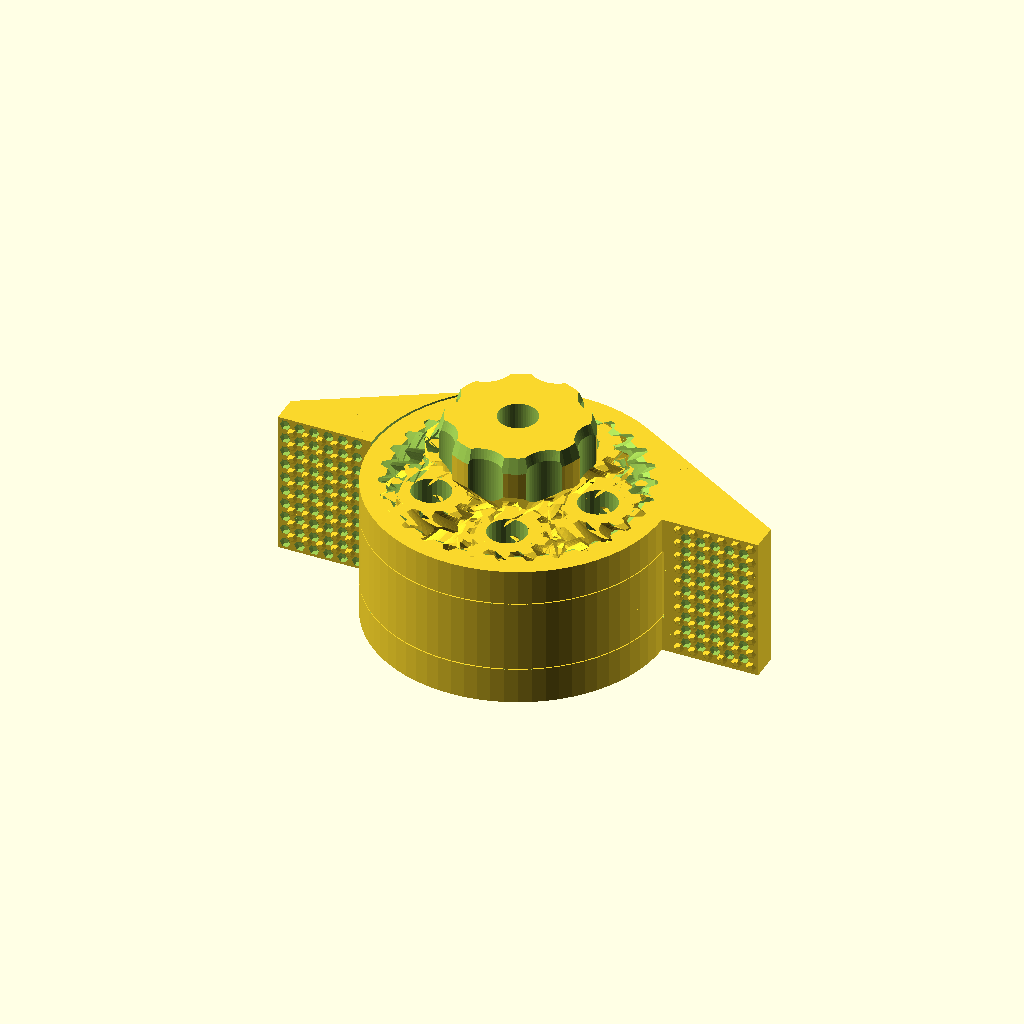
Cell 1: the model at its default parameters.
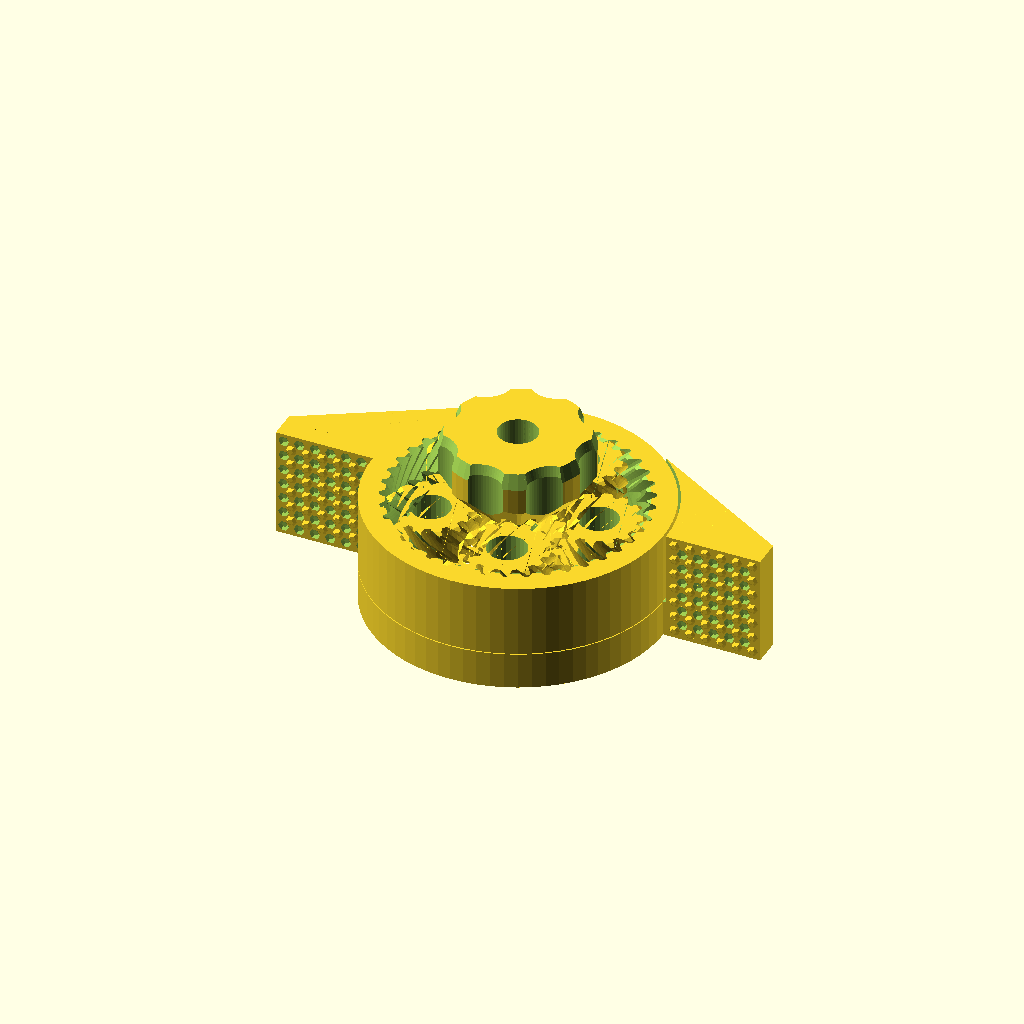
Cell 2 — modules set to 2, the other parameters unchanged.
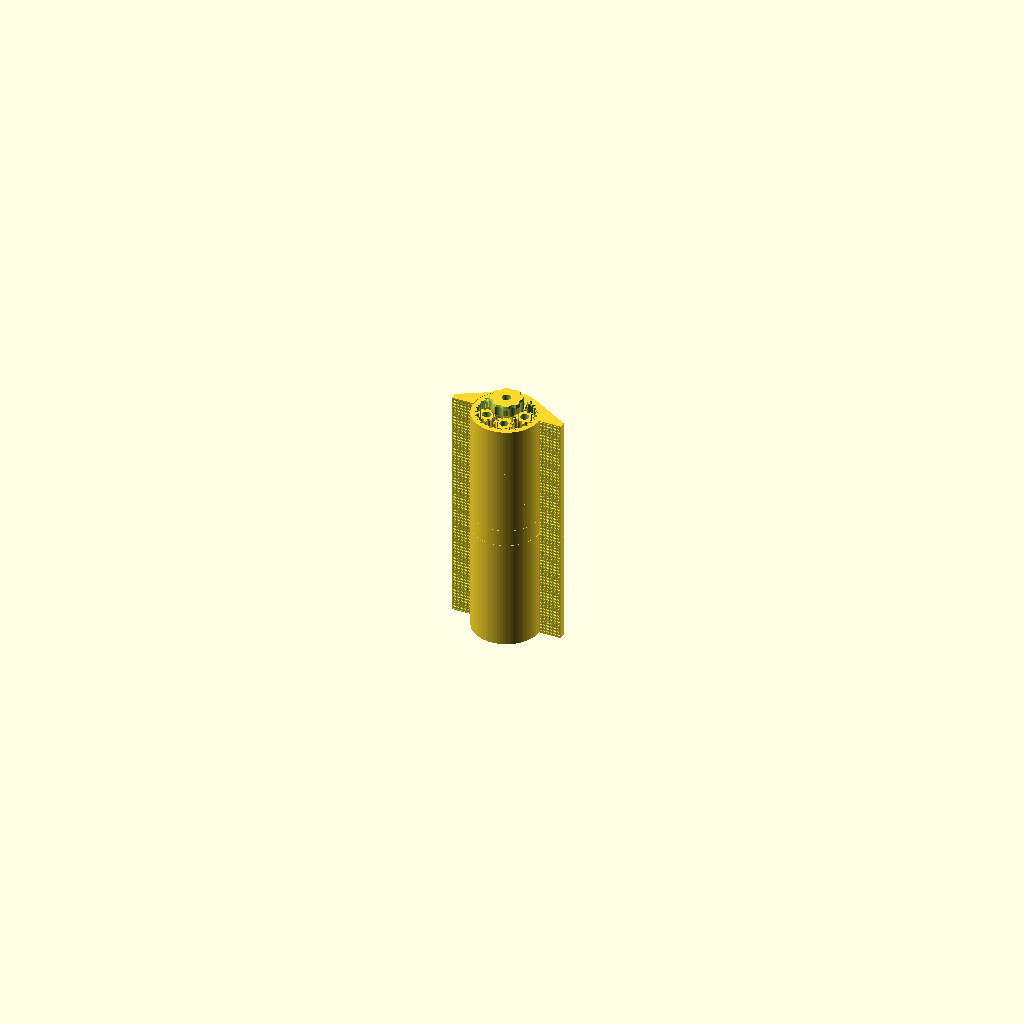
Cell 3: the same model with gear_h = 100.
All cells are drawn from the same view direction (rotation 55°, 0°, 25°, orthographic, colour scheme Cornfield), but the view is re-fitted for each cell, so position and scale can differ between cells as well as the parameter.
The OpenSCAD source (inputs/thingiverse/files/thing-3529558/files/FalconClamp.scad):
// OpenSCAD Compound Planetary System
// (c) 2019, tmackay
//
// Licensed under a Creative Commons Attribution-ShareAlike 4.0 International (CC BY-SA 4.0) license, http://creativecommons.org/licenses/by-sa/4.0.
//include <MCAD/involute_gears.scad> 

// Modules, planetary layers
modules = 3; //[2:1:3]
// Height of planetary layers (drive stage)
gear_h = 7.5; //[5:0.5:100]
// Height of planetary layers (output stage)
gear_h2 = 15; //[5:0.5:200]
// Number of teeth in inner planet gears
planet_t = 10; //[10:1:20]
planet_t2 = 14; //[10:1:20]
// Number of teeth in ring gears
ring_t1 = 30; //[30:1:90]
ring_t2 = 41; //[30:1:90]
// Sun gear multiplier
sgm = 1; //[1:1:5]
// Shaft diameter
shaft_d = 8; //[0:0.1:25]
// secondary shafts (for larger sun gears)
shafts = 6; //[0:1:12]
// Outer diameter
outer_d = 60; //[30:300]
// Outer teeth
outer_t = 0; //[0:1:24]
// Width of outer teeth
outer_w=3; //[0:0.1:10]
// Ring wall thickness (relative pitch radius)
wall = 5; //[0:0.1:20]
// Number of planet gears in inner circle
planets = 5; //[3:1:21]
// number of teeth to twist across
nTwist=1; //[0:0.5:5]
// Gear depth ratio
depth_ratio=0.5; //[0:0.05:1]
// Gear clearance
tol=0.2; //[0:0.01:0.5]
// pressure angle
P=30; //[30:60]
// Layer height (for ring horizontal split)
layer_h = 0.2; //[0:0.01:1]
// Chamfer exposed gears, top - watch fingers
ChamferGearsTop = 0;				// [1:No, 0.5:Yes, 0:Half]
// Chamfer exposed gears, bottom - help with elephant's foot/tolerance
ChamferGearsBottom = 0;				// [1:No, 0.5:Yes, 0:Half]
// Number of sets of jaws
jaws = 1; //[0:1:6]
// Jaw Initial Rotation (from closed)
jaw_rot = 180; //[0:180]
// Jaw Size
jaw_size = 20; //[0:100]
// Jaw Offset
jaw_offset = 0; //[0:0.1:100]
// Jaw Taper Angle (outside edge)
jaw_angle = 30; //[0:60]
// Dimple radius
dim_r = 1.1; //[0:0.1:2]
// Dimple depth ratio
dim_d = 0.5; //[0:0.1:1]
//Diameter of the knob, in mm
KnobDiameter		= 30.0;			//[10:0.5:100]
//Thickness of knob, including the stem, in mm:
KnobTotalHeight 	= 15;			//[10:thin,15:normal,30:thick, 40:very thick]
//Number of points on the knob
FingerPoints		= 8;   			//[3,4,5,6,7,8,9,10]
//Diameter of finger holes
FingerHoleDiameter	= 10; //[5:0.5:50]
TaperFingerPoints	= true;			// true

//
// Include Nut Captures at base of stem and/or on top of part
// If using a hex-head bolt for knob, include Top Nut Capture only.
// including both top and bottom captures allows creation of a knob 
// with nuts top and bottom for strength/stability when using all-thread rod
//

//Include a nut capture at the top
TopNutCapture = 0;				//[1:Yes , 0:No]
//Include a nut capture at the base
BaseNutCapture = 0/1;				// [1:Yes , 0:No]

// Curve resolution settings, minimum angle
$fa = 5/1;
// Curve resolution settings, minimum size
$fs = 1/1;

// For fused sun gears, we require them to be a multiple of the planet teeth
drive_t = planet_t*sgm;
drive_t2 = planet_t2*sgm;

// Calculate cp based on desired ring wall thickness
cp=(outer_d/2-wall)*360/(drive_t+2*planet_t);

if ((drive_t+ring_t1)%planets)
{
    echo(str("Warning: For even spacing, planets must divide ", drive_t+ring_t1));
}
if ((drive_t2+ring_t2)%planets)
{
    echo(str("Warning: For even spacing (2), planets must divide ", drive_t2+ring_t2));
}

if (drive_t + 2*planet_t != ring_t1) {
    echo(str("Teeth fewer than ideal (ring1): ", drive_t+2*planet_t-ring_t1));
}
if (drive_t2 + 2*planet_t2 != ring_t2) {
    echo(str("Teeth fewer than ideal (ring2): ", drive_t2+2*planet_t2-ring_t2));
}

// Planetary gear ratio for fixed ring: 1:1+R/S
echo(str("Gear ratio of first planetary stage: 1:", 1+ring_t1/drive_t)); // eg. 1:3.1818...

// (Planet/Ring interaction: Nr*wr-Np*wp=(Nr-Np)*wc)
// one revolution of carrier (wc=1) turns planets on their axis
// wp = (Np-Nr)/Np = eg. (10-31)/10=-2.1 turns
// Secondary Planet/Ring interaction
// wr = ((Nr-Np)+Np*wp)/Nr = eg. ((34-11)-11*2.1)/34 = 1/340
// or Nr2/((Nr2-Np2)+Np2*(Np1-Nr1)/Np1)
echo(str("Gear ratio of planet/ring stage: 1:", abs(ring_t2/((ring_t2-planet_t2)+planet_t2*(planet_t-ring_t1)/planet_t)))); // eg. 3.8181..

// Final gear ratio is product of above, eg. 1:1298.18..
echo(str("Input/Output gear ratio: 1:",abs((1+ring_t1/drive_t)*ring_t2/((ring_t2-planet_t2)+planet_t2*(planet_t-ring_t1)/planet_t))));

// what ring should be for teeth to mesh without additional scaling
ring_t1_n = drive_t+2*planet_t; 
ring_t2_n = drive_t2+2*planet_t2;

// Coincident planet offsets
cp2=(drive_t+planet_t)*cp/(drive_t2+planet_t2);

// Tolerances for geometry connections.
AT=0.02;
ST=AT*2;
TT=AT/2;

helix_angle=atan(PI*nTwist*cp/90/gear_h);
helix_angle2=atan(PI*nTwist*cp2/90/gear_h);

// Jaws
dim_n = floor(((modules-1)*gear_h+gear_h2)/dim_r/3);
dim_s = ((modules-1)*gear_h+gear_h2)/(dim_n+1);
if(jaws>0)for(k=[0:jaws-1])rotate([0,0,k*360/jaws]){
    for(i=[dim_s/2:dim_s:jaw_size-dim_s/2+AT]){
        for(j=[dim_s/2:dim_s:(modules-1)*gear_h+gear_h2-dim_s/2+AT]){
            translate([outer_d/2+jaw_size-i,jaw_offset,j])
                scale([1,dim_d,1])rotate([90,0,0])sphere(r=dim_r,$fn=6);
        }
    }
    difference(){
        intersection(){
            translate([0,jaw_offset,0])
                cube([outer_d/2+jaw_size,outer_d/2-jaw_offset,(modules-1)*gear_h+gear_h2-AT]);
            rotate([0,0,-jaw_angle])
                cube([outer_d/2+jaw_size,outer_d/2,(modules-1)*gear_h+gear_h2-AT]);
        }
        translate([0,0,-AT])
            cylinder(r=outer_d/2-0.5,h=gear_h+ST);
        translate([0,0,gear_h])
            cylinder(r=outer_d/2+0.5,h=gear_h2+layer_h-TT);
        translate([0,0,gear_h+gear_h2+layer_h-AT])
            cylinder(r=outer_d/2-0.5,h=gear_h+ST);
        for(i=[dim_s:dim_s:jaw_size-dim_s]){
            for(j=[dim_s:dim_s:(modules-1)*gear_h+gear_h2-dim_s+AT]){
                translate([outer_d/2+jaw_size-i,jaw_offset,j])
                    scale([1,dim_d,1])rotate([90,0,0])sphere(r=dim_r,$fn=6);
            }
        }
    }
    
    rotate([0,0,-jaw_rot])mirror([0,1,0]){
        for(i=[dim_s:dim_s:jaw_size-dim_s]){
            for(j=[dim_s:dim_s:(modules-1)*gear_h+gear_h2-dim_s+AT]){
                translate([outer_d/2+jaw_size-i,jaw_offset,j])
                    scale([1,dim_d,1])rotate([90,0,0])sphere(r=dim_r,$fn=6);
            }
        }
        difference(){
        intersection(){
            translate([0,jaw_offset,0])
                cube([outer_d/2+jaw_size,outer_d/2-jaw_offset,2*gear_h+gear_h2-AT]);
            rotate([0,0,-jaw_angle])
                cube([outer_d/2+jaw_size,outer_d/2,(modules-1)*gear_h+gear_h2-AT]);
            }
            translate([0,0,-AT])
                cylinder(r=outer_d/2+0.5,h=gear_h+layer_h+AT);
            translate([0,0,gear_h])
                cylinder(r=outer_d/2-0.5,h=gear_h2+layer_h-TT);
            translate([0,0,gear_h+gear_h2-TT])
                cylinder(r=outer_d/2+0.5,h=gear_h+ST);
            for(i=[dim_s/2:dim_s:jaw_size-dim_s/2+AT]){
                for(j=[dim_s/2:dim_s:(modules-1)*gear_h+gear_h2-dim_s/2+AT]){
                    translate([outer_d/2+jaw_size-i,jaw_offset,j])
                        scale([1,dim_d,1])rotate([90,0,0])sphere(r=dim_r,$fn=6);
                }
            }
        }
    }
}

// Knob
// by Hank Cowdog
// 2 Feb 2015
//
// based on FastRyan's
// Tension knob 
// Thingiverse Thing http://www.thingiverse.com/thing:27502/ 
// which was downloaded on 2 Feb 2015 
//
// GNU General Public License, version 2
// http://www.gnu.org/licenses/gpl-2.0.html
//
//This program is free software; you can redistribute it and/or
//modify it under the terms of the GNU General Public License
//as published by the Free Software Foundation; either version 2
//of the License, or (at your option) any later version.
//
//This program is distributed in the hope that it will be useful,
//but WITHOUT ANY WARRANTY; without even the implied warranty of
//MERCHANTABILITY or FITNESS FOR A PARTICULAR PURPOSE.  See the
//GNU General Public License for more details.
//
//
// 
//
//
//
// Finger points are the points on a star knob.
// Finger holes are the notches between each point.
// Larger values make for deeper holes.
// Too many/too deep and you may reduce knob size too much.
// If $TaperFingerPoints is true, the edges will be eased a little, making 
// for a nicer knob to hold/use. 
//

//Ratio of stem to total height smaller makes for less of a stem under the knob:
//StemHeightPercent =30.0/100.0;			// [0.3:0.8]

// The shaft is for a thru-hole.  Easing the shaft by a small percentage makes for
// easier insertion and makes allowance for ooze on 3D filament printers 

//Diameter of the shaft thru-bolt, in mm 
ShaftDiameter = shaft_d;

ShaftEasingPercentage = 0/100.0;  // 10% is plenty

NutFlatWidth = 1.75 * ShaftDiameter;
NutHeight =     0.87 * ShaftDiameter;
SineOfSixtyDegrees = 0.86602540378/1.0;

NutPointWidth = NutFlatWidth /SineOfSixtyDegrees;

//StemDiameter= KnobDiameter/2.0;
//StemHeight = KnobTotalHeight  * StemHeightPercent;

EasedShaftDiameter = ShaftDiameter * (1.0+ShaftEasingPercentage);

translate([0,0,(modules-1)*gear_h+gear_h2-ST]){
intersection(){
translate([0,0,KnobTotalHeight])mirror([0,0,1])difference() {
// The whole knob
	cylinder(h=KnobTotalHeight, r=KnobDiameter/2, $fn=50);
	
// each finger point
	for ( i = [0 : FingerPoints-1] )
	{
    		rotate( i * 360 / FingerPoints, [0, 0, 1])
    		translate([0, (KnobDiameter *.6), -1])
		union() {

// remove the vertical part of the finger hole 
    			cylinder(h=KnobTotalHeight+2, r=FingerHoleDiameter/2, $fn=60);

// taper the sides of the finger points 
			if(TaperFingerPoints) {
				rotate_extrude(convexity = 10, $fn = 60)
					translate([FingerHoleDiameter/2.0, 0, 0])
					polygon( points=[[2,-3],[-1,6],[-1,-3]] );

			}
		}
	}


// Drill the shaft and nut captures
	translate([0, 0, KnobTotalHeight+1]) scale([1, 1, -1])
	union() {
//The thru-shaft
		cylinder(h=KnobTotalHeight+2, r=EasedShaftDiameter/2., $fn=50);
	
// Drill the nut capture
		if (1 == BaseNutCapture) {
			cylinder(h=NutHeight + 1, r=NutPointWidth/2.0, $fn=6);
		}
	}
	
// Drill the 2nd nut capture      
	if (1 == TopNutCapture) { 
		translate([0, 0, -1])
			cylinder(h=NutHeight + 1, r=NutPointWidth/2.0, $fn=6);
	}

// Torus removal to transition knob into stem
//	translate([0, 0, KnobTotalHeight])
//	rotate_extrude(convexity = 10, $fn = 50)
//		translate([StemDiameter, 0, 0])
//		circle(r = StemHeight, $fn = 50);

// taper the ends of the points
	if(TaperFingerPoints) {
		rotate_extrude(convexity = 10, $fn = 50)
		translate([KnobDiameter/2, 0, 0])
		polygon( points=[[-2,-3],[1,6],[1,-3]] );
	}
}	

        
        if(modules==3)rotate([0,0,180/drive_t*(1-planet_t%2)]){
            linear_extrude(height=KnobTotalHeight,scale=1+KnobTotalHeight/(drive_t*cp/360)*sqrt(3),slices=1)
                gear2D(drive_t,cp*PI/180,P,depth_ratio,tol);
        }
        if(modules==3)rotate([0,0,180/drive_t*(1-planet_t%2)]){
            linear_extrude(height=KnobTotalHeight,scale=1+KnobTotalHeight/(drive_t*cp/360)/1.25,slices=1)
                hull()gear2D(drive_t,cp*PI/180,P,depth_ratio,tol);
    
        }
        if(modules==2)rotate([0,0,180/drive_t2*(1-planet_t2%2)]){
            linear_extrude(height=KnobTotalHeight,scale=1+KnobTotalHeight/(drive_t2*cp2/360)*sqrt(3),slices=1)
                gear2D(drive_t2,cp2*PI/180,P,depth_ratio,tol);
        }
        if(modules==2)rotate([0,0,180/drive_t2*(1-planet_t2%2)]){
            linear_extrude(height=KnobTotalHeight,scale=1+KnobTotalHeight/(drive_t2*cp2/360)/1.25,slices=1)
                hull()gear2D(drive_t2,cp2*PI/180,P,depth_ratio,tol);
    
        }
    }
}

// center gears
rotate([0,0,180/drive_t*(1-planet_t%2)])intersection(){
    drivegear(t1=drive_t,bore=shaft_d,rot=180/drive_t*(1-planet_t%2));
    if(ChamferGearsBottom<1)rotate(90/planet_t)
        linear_extrude(height=gear_h,scale=1+gear_h/(drive_t*cp/360)*sqrt(3),slices=1)
            circle($fn=drive_t*2,r=drive_t*cp/360-ChamferGearsBottom*min(cp/(2*tan(P))+tol,depth_ratio*cp*PI/180+tol));
}
translate([0,0,gear_h-TT])intersection(){
    rotate([0,0,180/drive_t2*(1-planet_t2%2)])
        drivegear(t1=drive_t2,bore=shaft_d,cp=cp2,helix_angle=helix_angle2,gear_h=gear_h2,rot=180/drive_t2*(1-planet_t2%2));
    rotate([0,0,180/drive_t*(1-planet_t%2)])
        linear_extrude(height=gear_h2,scale=1+gear_h2/(drive_t*cp/360)*sqrt(3),slices=1)
            gear2D(drive_t,cp*PI/180,P,depth_ratio,tol);
}
if(modules==3)translate([0,0,gear_h+gear_h2-AT])intersection(){
    rotate([0,0,180/drive_t*(1-planet_t%2)])
        drivegear(t1=drive_t,bore=shaft_d,rot=180/drive_t*(1-planet_t%2));
    rotate([0,0,180/drive_t2*(1-planet_t2%2)])
        linear_extrude(height=gear_h,scale=1+gear_h/(drive_t2*cp2/360)*sqrt(3),slices=1)
            gear2D(drive_t2,cp2*PI/180,P,depth_ratio,tol);
}

// planets
planets(t1=planet_t, t2=drive_t,offset=(drive_t+planet_t)*cp/360,n=planets,t=ring_t1+drive_t)
    intersection(){
        planetgear(t1 = planet_t, bore=shaft_d);
        if(ChamferGearsBottom<1)rotate(90/planet_t)
            linear_extrude(height=gear_h,scale=1+gear_h/(planet_t*cp/360)*sqrt(3),slices=1)
                circle($fn=planet_t*2,r=planet_t*cp/360-ChamferGearsBottom*min(cp/(2*tan(P))+tol,depth_ratio*cp*PI/180+tol));                
    }

translate([0,0,gear_h-TT])
    planets(t1=planet_t2, t2=drive_t2,offset=(drive_t2+planet_t2)*cp2/360,n=planets,t=ring_t2+drive_t2)
        intersection(){
            planetgear(t1 = planet_t2, bore=shaft_d,cp=cp2,helix_angle=helix_angle2,gear_h=gear_h2);
            linear_extrude(height=gear_h2,scale=1+gear_h2/(planet_t*cp/360)*sqrt(3),slices=1)
                gear2D(planet_t,cp*PI/180,P,depth_ratio,tol);
            if(ChamferGearsTop<1&&modules==2)translate([0,0,gear_h2])rotate(90/planet_t2)mirror([0,0,1])
                linear_extrude(height=gear_h2,scale=1+gear_h2/(planet_t2*cp2/360)*sqrt(3),slices=1)
                    circle($fn=planet_t2*2,r=planet_t2*cp2/360-ChamferGearsBottom*min(cp2/(2*tan(P))+tol,depth_ratio*cp2*PI/180+tol));
        }
if(modules==3)translate([0,0,gear_h+gear_h2-AT])
    planets(t1=planet_t, t2=drive_t,offset=(drive_t+planet_t)*cp/360,n=planets,t=ring_t1+drive_t)
        intersection(){
            planetgear(t1 = planet_t, bore=shaft_d);
            linear_extrude(height=gear_h,scale=1+gear_h/(planet_t2*cp2/360)*sqrt(3),slices=1)
                    gear2D(planet_t2,cp2*PI/180,P,depth_ratio,tol);
            if(ChamferGearsTop<1)translate([0,0,gear_h])rotate(90/planet_t)mirror([0,0,1])
                linear_extrude(height=gear_h,scale=1+gear_h/(planet_t*cp/360)*sqrt(3),slices=1)
                    circle($fn=planet_t*2,r=planet_t*cp/360-ChamferGearsBottom*min(cp/(2*tan(P))+tol,depth_ratio*cp*PI/180+tol));
        }

// rings
s1=ring_t1_n/ring_t1;
s2=ring_t2_n/ring_t2;
ha1=atan(PI*nTwist*s1*cp/90/gear_h); // not sure about this, seems close enough.
ha2=atan(PI*nTwist*s2*cp2/90/gear_h);
difference(){
    gearcase(t1=ring_t1,bore=outer_d/2,cp=s1*cp,helix_angle=ha1);
    if(ChamferGearsBottom<1)translate([0,0,-TT])
        linear_extrude(height=(ring_t1*s1*cp/360)/sqrt(3),scale=0,slices=1)
            if(ChamferGearsTop>0)
                hull()gear2D(ring_t1,s1*cp*PI/180,P,depth_ratio,-tol);
            else
                circle($fn=ring_t1*2,r=ring_t1*s1*cp/360);
}
translate([0,0,gear_h-TT])difference(){
    gearcase(t1=ring_t2,bore=outer_d/2,cp=s2*cp2,helix_angle=ha2,gear_h=gear_h2);
    linear_extrude(height=(ring_t1*s1*cp/360)/sqrt(3),scale=0,slices=1)
        hull()gear2D(ring_t1,s1*cp*PI/180,P,depth_ratio,-tol);
    translate([-outer_d,-outer_d,-TT])cube([2*outer_d,2*outer_d,layer_h+AT]);
    if(ChamferGearsTop<1&&modules==2)translate([0,0,gear_h2+AT])mirror([0,0,1])
        linear_extrude(height=(ring_t2*s2*cp2/360)/sqrt(3),scale=0,slices=1)
            if(ChamferGearsTop>0)
                hull()gear2D(ring_t2,s2*cp2*PI/180,P,depth_ratio,-tol);
            else
                circle($fn=ring_t2*2,r=ring_t2*s2*cp2/360);
}
if(modules==3)translate([0,0,gear_h+gear_h2-AT])
    difference(){
        gearcase(t1=ring_t1,bore=outer_d/2,cp=s1*cp,helix_angle=ha1);
        linear_extrude(height=(ring_t2*s2*cp2/360)/sqrt(3),scale=0,slices=1)
            hull()gear2D(ring_t2,s2*cp2*PI/180,P,depth_ratio,-tol);
        translate([-outer_d,-outer_d,-TT])cube([2*outer_d,2*outer_d,layer_h+AT]);
        if(ChamferGearsTop<1)translate([0,0,gear_h+AT])mirror([0,0,1])
            linear_extrude(height=(ring_t1*s1*cp/360)/sqrt(3),scale=0,slices=1)
                if(ChamferGearsTop>0)
                    hull()gear2D(ring_t1,s1*cp*PI/180,P,depth_ratio,-tol);
                else
                    circle($fn=ring_t1*2,r=ring_t1*s1*cp/360);
    }

// Drive gear with slot
module drivegear(t1=13,reverse=false,bore=2*cos(P)*13*cp/360-wall,rot=0)
{
    planetgear(t1,!reverse,bore,cp=cp,helix_angle=helix_angle,gear_h=gear_h,rot=rot);
}

// reversible herringbone gear with bore hole
module planetgear(t1=13,reverse=false,bore=0,rot=0)
{
    difference()
    {
        translate([0,0,gear_h/2])
        if (reverse) {
            mirror([0,1,0])
                herringbone(t1,PI*cp/180,P,depth_ratio,tol,helix_angle,gear_h);
        } else {
            herringbone(t1,PI*cp/180,P,depth_ratio,tol,helix_angle,gear_h);
        }
        
        translate([0,0,-TT]){
            rotate([0,0,-rot])
                cylinder(d=bore, h=2*gear_h+AT);
            // Extra speed holes, for strength
            if(bore>0 && bore/4+(t1-2*tan(P))*cp/720>bore)
                for(i = [0:360/shafts:360-360/shafts])rotate([0,0,i-rot])
                    translate([bore/4+(t1-2*tan(P))*cp/720,0,-AT])
                        cylinder(d=bore,h=2*gear_h+AT);
        }
    }
}

// Space out planet gears approximately equally
module planets()
{
    for(i = [0:n-1])
    rotate([0,0,round(i*t/n)*360/t])
        translate([offset,0,0]) rotate([0,0,round(i*t/n)*360/t*t2/t1])
            children();
}

module gearcase(t1=13,teethtwist=1,bore=18*cp/360)
{
    difference() {
        cylinder(r=bore,h=gear_h);
        translate([0,0,-TT])planetgear(t1=t1,gear_h=gear_h+AT,tol=-tol,helix_angle=helix_angle,cp=cp,depth_ratio=depth_ratio,P=P);
	}
            // outer notches
        if(outer_t>0)for(i = [0:360/outer_t:360-360/outer_t])rotate([0,0,i])
            translate([outer_d/2,0,-AT])rotate([0,0,45])
                cylinder(d=outer_w,h=gear_h+AT,$fn=4);

}

// Herringbone gear code, taken from:
// Planetary gear bearing (customizable)
// https://www.thingiverse.com/thing:138222
// Captive Planetary Gear Set: parametric. by terrym is licensed under the Creative Commons - Attribution - Share Alike license.
module herringbone(
	number_of_teeth=15,
	circular_pitch=10,
	pressure_angle=28,
	depth_ratio=1,
	clearance=0,
	helix_angle=0,
	gear_thickness=5){
union(){
    translate([0,0,-TT])
	gear(number_of_teeth,
		circular_pitch,
		pressure_angle,
		depth_ratio,
		clearance,
		helix_angle,
		gear_thickness/2+TT);
	mirror([0,0,1]) translate([0,0,-TT])
		gear(number_of_teeth,
			circular_pitch,
			pressure_angle,
			depth_ratio,
			clearance,
			helix_angle,
			gear_thickness/2+TT);
}}

module gear (
	number_of_teeth=15,
	circular_pitch=10,
	pressure_angle=28,
	depth_ratio=1,
	clearance=0,
	helix_angle=0,
	gear_thickness=5,
	flat=false){
pitch_radius = number_of_teeth*circular_pitch/(2*PI);
twist=tan(helix_angle)*gear_thickness/pitch_radius*180/PI;

flat_extrude(h=gear_thickness,twist=twist,flat=flat)
	gear2D (
		number_of_teeth,
		circular_pitch,
		pressure_angle,
		depth_ratio,
		clearance);
}

module flat_extrude(h,twist,flat){
	if(flat==false)
		linear_extrude(height=h,twist=twist,slices=6)children(0);
	else
		children(0);
}

module gear2D (
	number_of_teeth,
	circular_pitch,
	pressure_angle,
	depth_ratio,
	clearance){
pitch_radius = number_of_teeth*circular_pitch/(2*PI);
base_radius = pitch_radius*cos(pressure_angle);
depth=circular_pitch/(2*tan(pressure_angle));
outer_radius = clearance<0 ? pitch_radius+depth/2-clearance : pitch_radius+depth/2;
root_radius1 = pitch_radius-depth/2-clearance/2;
root_radius = (clearance<0 && root_radius1<base_radius) ? base_radius : root_radius1;
backlash_angle = clearance/(pitch_radius*cos(pressure_angle)) * 180 / PI;
half_thick_angle = 90/number_of_teeth - backlash_angle/2;
pitch_point = involute (base_radius, involute_intersect_angle (base_radius, pitch_radius));
pitch_angle = atan2 (pitch_point[1], pitch_point[0]);
min_radius = max (base_radius,root_radius);

intersection(){
	rotate(90/number_of_teeth)
		circle($fn=number_of_teeth*3,r=pitch_radius+depth_ratio*circular_pitch/2-clearance/2);
	union(){
		rotate(90/number_of_teeth)
			circle($fn=number_of_teeth*2,r=max(root_radius,pitch_radius-depth_ratio*circular_pitch/2-clearance/2));
		for (i = [1:number_of_teeth])rotate(i*360/number_of_teeth){
			halftooth (
				pitch_angle,
				base_radius,
				min_radius,
				outer_radius,
				half_thick_angle);		
			mirror([0,1])halftooth (
				pitch_angle,
				base_radius,
				min_radius,
				outer_radius,
				half_thick_angle);
		}
	}
}}

module halftooth (
	pitch_angle,
	base_radius,
	min_radius,
	outer_radius,
	half_thick_angle){
index=[0,1,2,3,4,5];
start_angle = max(involute_intersect_angle (base_radius, min_radius)-5,0);
stop_angle = involute_intersect_angle (base_radius, outer_radius);
angle=index*(stop_angle-start_angle)/index[len(index)-1];
p=[[0,0], // The more of these the smoother the involute shape of the teeth.
	involute(base_radius,angle[0]+start_angle),
	involute(base_radius,angle[1]+start_angle),
	involute(base_radius,angle[2]+start_angle),
	involute(base_radius,angle[3]+start_angle),
	involute(base_radius,angle[4]+start_angle),
	involute(base_radius,angle[5]+start_angle)];

difference(){
	rotate(-pitch_angle-half_thick_angle)polygon(points=p);
	square(2*outer_radius);
}}

// Mathematical Functions
//===============

// Finds the angle of the involute about the base radius at the given distance (radius) from it's center.
//source: http://www.mathhelpforum.com/math-help/geometry/136011-circle-involute-solving-y-any-given-x.html

function involute_intersect_angle (base_radius, radius) = sqrt (pow (radius/base_radius, 2) - 1) * 180 / PI;

// Calculate the involute position for a given base radius and involute angle.

function involute (base_radius, involute_angle) =
[
	base_radius*(cos (involute_angle) + involute_angle*PI/180*sin (involute_angle)),
	base_radius*(sin (involute_angle) - involute_angle*PI/180*cos (involute_angle))
];
Parameter table extracted from the source (name, type, default, range or options):
modules: number, default 3, range 2 to 3, step 1
gear_h: number, default 7.5, range 5 to 100, step 0.5
gear_h2: number, default 15, range 5 to 200, step 0.5
planet_t: number, default 10, range 10 to 20, step 1
planet_t2: number, default 14, range 10 to 20, step 1
ring_t1: number, default 30, range 30 to 90, step 1
ring_t2: number, default 41, range 30 to 90, step 1
sgm: number, default 1, range 1 to 5, step 1
shaft_d: number, default 8, range 0 to 25, step 0.1
shafts: number, default 6, range 0 to 12, step 1
outer_d: number, default 60, range 30 to 300
outer_t: number, default 0, range 0 to 24, step 1
outer_w: number, default 3, range 0 to 10, step 0.1
wall: number, default 5, range 0 to 20, step 0.1
planets: number, default 5, range 3 to 21, step 1
nTwist: number, default 1, range 0 to 5, step 0.5
depth_ratio: number, default 0.5, range 0 to 1, step 0.05
tol: number, default 0.2, range 0 to 0.5, step 0.01
P: number, default 30, range 30 to 60
layer_h: number, default 0.2, range 0 to 1, step 0.01
ChamferGearsTop: number, default 0, options 1, 0.5, 0
ChamferGearsBottom: number, default 0, options 1, 0.5, 0
jaws: number, default 1, range 0 to 6, step 1
jaw_rot: number, default 180, range 0 to 180
jaw_size: number, default 20, range 0 to 100
jaw_offset: number, default 0, range 0 to 100, step 0.1
jaw_angle: number, default 30, range 0 to 60
dim_r: number, default 1.1, range 0 to 2, step 0.1
dim_d: number, default 0.5, range 0 to 1, step 0.1
KnobDiameter: number, default 30, range 10 to 100, step 0.5
KnobTotalHeight: number, default 15, options 10, 15, 30, 40
FingerPoints: number, default 8, options 3, 4, 5, 6, 7, 8, 9, 10
FingerHoleDiameter: number, default 10, range 5 to 50, step 0.5
TaperFingerPoints: bool, default true
TopNutCapture: number, default 0, options 1, 0
AT: number, default 0.02
